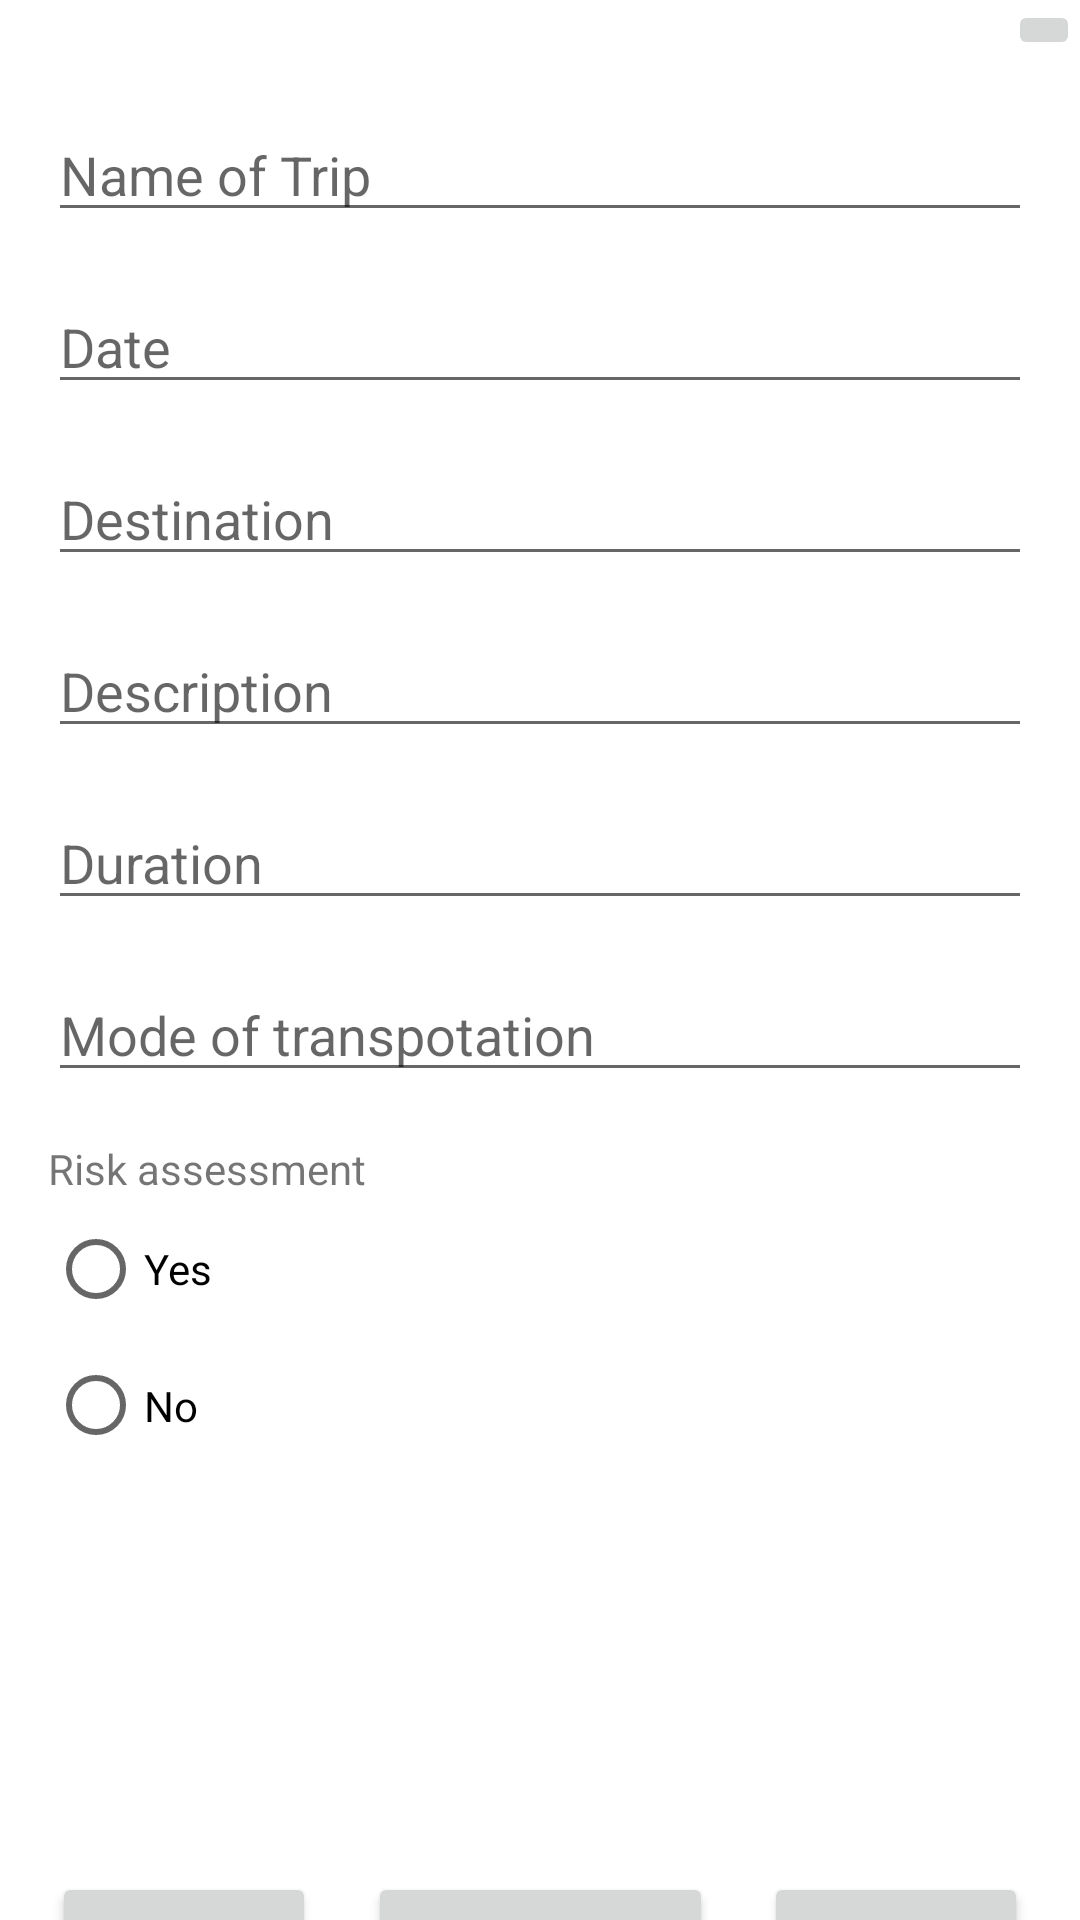

The Android layout XML behind this screen, and the referenced resources:
<!-- AndroidManifest.xml: application theme Theme.CW1786 -->
<!-- res/layout/activity_edit_trip.xml -->
<?xml version="1.0" encoding="utf-8"?>
<androidx.constraintlayout.widget.ConstraintLayout xmlns:android="http://schemas.android.com/apk/res/android"
    xmlns:app="http://schemas.android.com/apk/res-auto"
    xmlns:tools="http://schemas.android.com/tools"
    android:layout_width="match_parent"
    android:layout_height="match_parent"
    tools:context=".editTrip">

    <ImageButton
        android:id="@+id/btnHome"
        android:layout_width="wrap_content"
        android:layout_height="wrap_content"
        android:src="@drawable/ic_baseline_home_24"
        app:layout_constraintEnd_toEndOf="parent"
        app:layout_constraintTop_toTopOf="parent" />

    <EditText
        android:id="@+id/txtName"
        android:layout_width="match_parent"
        android:layout_height="wrap_content"
        android:layout_marginStart="16dp"
        android:layout_marginTop="16dp"
        android:layout_marginEnd="16dp"
        android:ems="10"
        android:hint="Name of Trip"
        android:inputType="textPersonName"
        app:layout_constraintEnd_toEndOf="parent"
        app:layout_constraintStart_toStartOf="parent"
        app:layout_constraintTop_toBottomOf="@+id/btnHome" />

    <EditText
        android:id="@+id/txtDate"
        android:layout_width="match_parent"
        android:layout_height="wrap_content"
        android:layout_marginStart="16dp"
        android:layout_marginTop="16dp"
        android:layout_marginEnd="16dp"
        android:ems="10"
        android:hint="Date"
        android:inputType="textPersonName"
        app:layout_constraintEnd_toEndOf="parent"
        app:layout_constraintStart_toStartOf="parent"
        app:layout_constraintTop_toBottomOf="@+id/txtName" />

    <EditText
        android:id="@+id/txtDestination"
        android:layout_width="match_parent"
        android:layout_height="wrap_content"
        android:layout_marginStart="16dp"
        android:layout_marginTop="16dp"
        android:layout_marginEnd="16dp"
        android:ems="10"
        android:hint="Destination"
        android:inputType="textPersonName"
        app:layout_constraintEnd_toEndOf="parent"
        app:layout_constraintStart_toStartOf="parent"
        app:layout_constraintTop_toBottomOf="@+id/txtDate" />

    <EditText
        android:id="@+id/txtDescription"
        android:layout_width="match_parent"
        android:layout_height="wrap_content"
        android:layout_marginStart="16dp"
        android:layout_marginTop="16dp"
        android:layout_marginEnd="16dp"
        android:ems="10"
        android:hint="Description"
        android:inputType="textPersonName"
        app:layout_constraintEnd_toEndOf="parent"
        app:layout_constraintStart_toStartOf="parent"
        app:layout_constraintTop_toBottomOf="@+id/txtDestination" />

    <EditText
        android:id="@+id/txtDuration"
        android:layout_width="match_parent"
        android:layout_height="wrap_content"
        android:layout_marginStart="16dp"
        android:layout_marginTop="16dp"
        android:layout_marginEnd="16dp"
        android:ems="10"
        android:hint="Duration"
        android:inputType="textPersonName"
        app:layout_constraintEnd_toEndOf="parent"
        app:layout_constraintStart_toStartOf="parent"
        app:layout_constraintTop_toBottomOf="@+id/txtDescription" />

    <EditText
        android:id="@+id/txtTranspotation"
        android:layout_width="match_parent"
        android:layout_height="wrap_content"
        android:layout_marginStart="16dp"
        android:layout_marginTop="16dp"
        android:layout_marginEnd="16dp"
        android:ems="10"
        android:hint="Mode of transpotation"
        android:inputType="textPersonName"
        app:layout_constraintEnd_toEndOf="parent"
        app:layout_constraintStart_toStartOf="parent"
        app:layout_constraintTop_toBottomOf="@+id/txtDuration" />

    <RadioGroup
        android:id="@+id/radioGroup"
        android:layout_width="match_parent"
        android:layout_height="110dp"
        android:layout_marginStart="16dp"
        android:layout_marginTop="16dp"
        android:layout_marginEnd="16dp"
        app:layout_constraintEnd_toEndOf="parent"
        app:layout_constraintStart_toStartOf="parent"
        app:layout_constraintTop_toBottomOf="@+id/txtTranspotation">

        <TextView
            android:id="@+id/textView2"
            android:layout_width="match_parent"
            android:layout_height="wrap_content"
            android:text="Risk assessment" />

        <RadioButton
            android:id="@+id/radioYes"
            android:layout_width="match_parent"
            android:layout_height="wrap_content"
            android:text="Yes" />

        <RadioButton
            android:id="@+id/radioNo"
            android:layout_width="match_parent"
            android:layout_height="wrap_content"
            android:text="No" />
    </RadioGroup>

    <Button
        android:id="@+id/btnExpense"
        android:layout_width="wrap_content"
        android:layout_height="wrap_content"
        android:layout_marginTop="6dp"
        android:text="Add Expense"
        app:layout_constraintEnd_toStartOf="@+id/btnDelete"
        app:layout_constraintHorizontal_bias="0.5"
        app:layout_constraintStart_toEndOf="@+id/btnEdit"
        app:layout_constraintTop_toBottomOf="@+id/listExpense" />

    <Button
        android:id="@+id/btnEdit"
        android:layout_width="wrap_content"
        android:layout_height="wrap_content"
        android:layout_marginTop="6dp"
        android:text="Edit"
        app:layout_constraintEnd_toStartOf="@+id/btnExpense"
        app:layout_constraintHorizontal_bias="0.5"
        app:layout_constraintStart_toStartOf="parent"
        app:layout_constraintTop_toBottomOf="@+id/listExpense" />

    <Button
        android:id="@+id/btnDelete"
        android:layout_width="wrap_content"
        android:layout_height="wrap_content"
        android:layout_marginTop="6dp"
        android:text="Delete"
        app:layout_constraintEnd_toEndOf="parent"
        app:layout_constraintHorizontal_bias="0.5"
        app:layout_constraintStart_toEndOf="@+id/btnExpense"
        app:layout_constraintTop_toBottomOf="@+id/listExpense" />

    <ListView
        android:id="@+id/listExpense"
        android:layout_width="match_parent"
        android:layout_height="120dp"
        android:layout_marginStart="16dp"
        android:layout_marginTop="8dp"
        android:layout_marginEnd="16dp"
        app:layout_constraintEnd_toEndOf="parent"
        app:layout_constraintStart_toStartOf="parent"
        app:layout_constraintTop_toBottomOf="@+id/radioGroup" />

</androidx.constraintlayout.widget.ConstraintLayout>
<!-- resources referenced by this layout -->
<resources>
  <style name="Theme.CW1786" parent="Theme.MaterialComponents.DayNight.DarkActionBar">
          
          <item name="colorPrimary">@color/purple_500</item>
          <item name="colorPrimaryVariant">@color/purple_700</item>
          <item name="colorOnPrimary">@color/white</item>
          
          <item name="colorSecondary">@color/teal_200</item>
          <item name="colorSecondaryVariant">@color/teal_700</item>
          <item name="colorOnSecondary">@color/black</item>
          
          <item name="android:statusBarColor" tools:targetApi="l">?attr/colorPrimaryVariant</item>
          
      </style>
  <!-- not gathered from this repository: default colours our renderer supplied (Android Studio template values) -->
  <color name="purple_500">#FF6200EE</color>
  <color name="purple_700">#FF3700B3</color>
  <color name="teal_200">#FF03DAC5</color>
  <color name="teal_700">#FF018786</color>
  <color name="black">#FF000000</color>
  <color name="white">#FFFFFFFF</color>
</resources>
